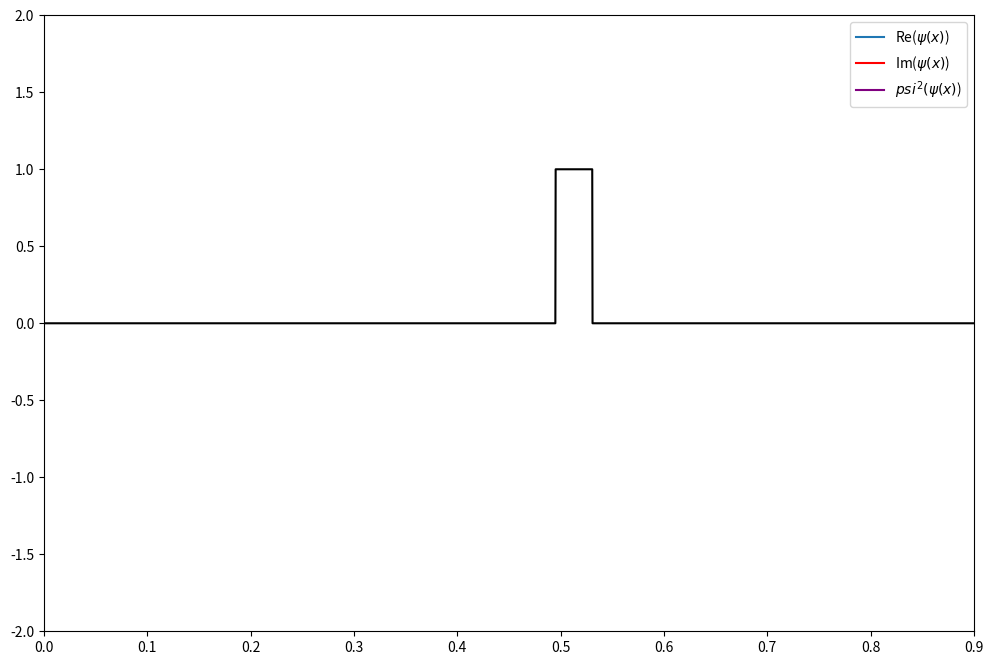

Write the Python code that produced this figure.
import numpy as np
import matplotlib.pyplot as plt
from matplotlib.animation import FuncAnimation
from scipy import sparse
from scipy.sparse import linalg
plt.rcParams["figure.figsize"] = (12,8)

def parameters(setting):
    if setting == 'tunnel':
        #params= [N_x,dx,N_t,dt,V_0,c,k,frame_skip,interval]
        params = [3000,3e-4,1000,1e-6,6e4,0.0001,0.09,1,1]
        N_x = params[0]
        V_0 = params[4]
        c = params[5]
        k = params[6]
        psi_0 = np.array([1/np.sqrt(2)*np.exp(-c*(i-N_x/3)**2+k*1j*(i-N_x/3)) for i in range(N_x)])
        V = np.zeros((N_x),complex)
        for i in range(N_x):
            if i>0.55*N_x and i<0.59*N_x:
                V[i]=V_0
        params.append(psi_0)
        params.append(V)
        return params

    elif setting == 'double_tunnel':
        #params= [N_x,dx,N_t,dt,V_0,c,k,frame_skip,interval]
        params = [3000,3e-4,1000,1e-6,6e4,0.0001,0.09,1,1]
        N_x = params[0]
        V_0 = params[4]
        c = params[5]
        k = params[6]
        psi_0 = np.array([1/np.sqrt(2)*np.exp(-c*(i-N_x/3)**2+k*1j*(i-N_x/3)) for i in range(N_x)])
        V = np.zeros((N_x),complex)
        for i in range(N_x):
            if i>0.5*N_x:
                if i%100 >=0 and i%100<=40:
                    V[i]=V_0

        params.append(psi_0)
        params.append(V)
        return params

    elif setting == 'step':
        #params= [N_x, dx,  N_t, dt,  V_0,c,     k,   frame_skip,interval]
        params = [3000,3e-4,1000,1e-6,1,0.0001,0.09,1,1]
        N_x = params[0]
        V_0 = params[4]
        c = params[5]
        k = params[6]
        psi_0 = np.zeros((N_x),complex)
        for i in range(N_x):
            if i > 0.45*N_x and i < 0.55*N_x:
                psi_0[i]=0.5+0.5j
        V = np.zeros((N_x),complex)
        
        params.append(psi_0)
        params.append(V)
        return params

    elif setting == 'collision':
        #params= [N_x,dx,N_t,dt,V_0,c,k,frame_skip,interval]
        params = [3000,3e-4,2000,1e-6,6e4,0.0001,0.09,1,1]
        N_x = params[0]
        V_0 = params[4]
        c = params[5]
        k = params[6]
        psi_0 = np.array([1/np.sqrt(2)*np.exp(-c*(i-N_x/4)**2+k*1j*(i-N_x/4)) for i in range(N_x)])
        psi_2 = np.array([1/np.sqrt(2)*np.exp(-c*(i-3*N_x/4)**2-k*1j*(i-3*N_x/4)) for i in range(N_x)])
        psi_0 = psi_0 + psi_2
        V = np.zeros((N_x),complex)
        
        params.append(psi_0)
        params.append(V)
        return params

    if setting == 'circle':
        #params= [N_x,dx,N_t,dt,V_0,c,k,frame_skip,interval]
        params = [3000,3e-4,1000,1e-6,8e4,0.0001,0.09,1,1]
        N_x = params[0]
        V_0 = params[4]
        c = params[5]
        k = params[6]
        psi_0 = np.array([1/np.sqrt(2)*np.exp(-c*(i-N_x/3)**2+k*1j*(i-N_x/3)) for i in range(N_x)])
        V = np.zeros((N_x),complex)

        for i in range(N_x):
            temp = 1-0.05/N_x*(i-0.6*N_x)**2
            if temp>=0:
                V[i]=V_0*np.sqrt(temp)
        
        
        params.append(psi_0)
        params.append(V)
        return params

    if setting == 'delta':
        #params= [N_x, dx,  N_t, dt,  V_0,c,     k,frame_skip,interval]
        params = [3000,3e-4,1000,1e-6,8e4,0.1,0.09,1,10]
        N_x = params[0]
        V_0 = params[4]
        c = params[5]
        k = params[6]
        psi_0 = np.array([3/np.sqrt(2)*np.exp(-c*(i-N_x/3)**2+k*1j*(i-N_x/3)) for i in range(N_x)])
        V = np.zeros((N_x),complex)
        
        params.append(psi_0)
        params.append(V)
        return params

    if setting == 'gauss':
        #params= [N_x, dx,  N_t, dt,  V_0,c,     k,frame_skip,interval]
        params = [3000,3e-4,10000,2e-6,6e4,0.0001,0*0.01,3,1]
        N_x = params[0]
        V_0 = params[4]
        c = params[5]
        k = params[6]
        psi_0 = np.array([1/np.sqrt(2)*np.exp(-c*(i-N_x/2)**2+k*1j*(i-N_x/2)) for i in range(N_x)])
        V = np.zeros((N_x),complex)
        
        params.append(psi_0)
        params.append(V)
        return params
    
    if setting == 'standing_wave':
        #params= [N_x, dx,  N_t, dt,  V_0,c,     k,frame_skip,interval]
        params = [3000,3e-4,10000,2e-6,6e4,0.0001,0.01,3,1]
        N_x = params[0]
        V_0 = params[4]
        c = params[5]
        k = params[6]
        n = 8
        psi_0 = np.array([1/2*np.sin(n*i*np.pi/N_x) for i in range(N_x)])
        V = np.zeros((N_x),complex)
        
        params.append(psi_0)
        params.append(V)
        return params

    else:
        print("Enter valid setting.")
        return 0


def compute_time_evolution(params):
    N_x,dx,N_t,dt,V_0,c,k,frame_skip,interval,psi_0,V = params

    o = np.ones((N_x),complex)
    alpha = (1j)*dt/(2*dx**2)*o
    xi = o+1j*dt/2*(2/(dx**2)*o+V)
    gamma = o-1j*dt/2*(2/(dx**2)*o+V)

    diags = np.array([-1,0,1])
    vecs1 = np.array([-alpha,xi,-alpha])
    vecs2 = np.array([alpha,gamma,alpha])

    U1 = sparse.spdiags(vecs1,diags,N_x,N_x)
    U2 = sparse.spdiags(vecs2,diags,N_x,N_x)
    U1 = U1.tocsc()
    U2 = U2.tocsc()

    psi = np.zeros((N_x,N_t),complex)
    psi[:,0]=psi_0
    LU = linalg.splu(U1)

    for i in range(0,N_t-1):
        b = U2.dot(psi[:,i])
        psi[:,i+1]=LU.solve(b)
        psi[:,i+1][0]=0
        psi[:,i+1][-1]=0

    return psi,V


setting = 'tunnel'
params = parameters(setting)
N_x,dx,N_t,dt,V_0,c,k,frame_skip,interval,psi_0,V = params
psi,V = compute_time_evolution(params)
psi_squared = 2*np.abs(psi)
x = np.array([i*dx for i in range(N_x)])

#Animation
fig, ax = plt.subplots()
xdata, ydata = [], []
ln, = ax.plot([], [],label=r"Re($\psi(x)$)")
ln2, = ax.plot([], [],label=r"Im($\psi(x)$)",color="red")
ln3, = ax.plot([], [],label=r"$psi^2(\psi(x)$)",color="purple")


def init():
    ax.set_xlim(0, N_x*dx)
    ax.set_ylim(-2, 2)
    return ln,ln2,ln3

def update(frame):
    #xdata.append(frame)
    xdata = x
    ydata = np.real(psi[:,frame_skip*frame])
    ln.set_data(xdata, ydata)

    ydata2 = np.imag(psi[:,frame_skip*frame])
    ln2.set_data(xdata, ydata2)

    ydata3 = psi_squared[:,frame_skip*frame]
    ln3.set_data(xdata, ydata3)
    return ln,ln2,ln3

all_frames = np.arange(0,N_t-1)
use_frames = all_frames[::frame_skip]

ani = FuncAnimation(fig, update, frames=use_frames,
                    init_func=init, blit=True, interval = interval)
plt.legend()
plt.plot(x,1/V_0*np.real(V),color="black")
plt.show()